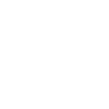
t = 0.00 s
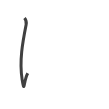
t = 0.75 s
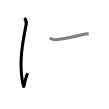
t = 1.50 s
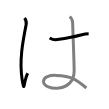
t = 2.50 s
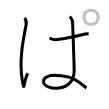
t = 3.25 s
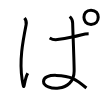
t = 4.00 s

The animated SVG that drew these frames (rendered in a browser with its animation timeline set to each time). Animation: 4 SMIL elements (animate=4); one cycle of 4.00 s.

<svg width="109px" height="109px" viewBox="0 0 px 109px" xmlns="http://www.w3.org/2000/svg" xmlns:xlink="http://www.w3.org/1999/xlink" xml:space="preserve" version="1.1"  baseProfile="full">
<path d="M24.51,18c1.25,1.5,2.15,4,1.62,6.62c-3.5,17.62-6.98,36.4-4,54.88c2.5,15.5,1.12,2,5.62-6.25" style="fill:none;stroke:black;stroke-width:3;opacity:0">
  <animate attributeType="CSS" attributeName="opacity" from="0" to="1" begin="0s" dur="1s" repeatCount="Indefinite" fill="freeze" />
</path>
<path d="M49.64,37.89c2.41,1.57,4.85,2.16,7.8,1.71c9.36-1.43,17.46-2.94,23.4-4.57c3.12-0.86,5.96-1.29,7.8-1.29" style="fill:none;stroke:black;stroke-width:3;opacity:0">
  <animate attributeType="CSS" attributeName="opacity" from="0" to="1" begin="1s" dur="1s" repeatCount="Indefinite" fill="freeze" />
</path>
<path d="M69.77,16.5c2.25,2.12,2.88,4.12,2.88,6.5c0,2.38,1.5,38.62,1.5,48c0,22.5-30.62,19.62-30.62,10.5c0-9.75,23.88-5.62,29.5-2.88c5.62,2.74,11.98,8.26,13.36,9.38" style="fill:none;stroke:black;stroke-width:3;opacity:0">
  <animate attributeType="CSS" attributeName="opacity" from="0" to="1" begin="2s" dur="1s" repeatCount="Indefinite" fill="freeze" />
</path>
<path d="M91.01,24.38c-9.62,0-9.25-14.25,0-14.25c9.76-0.01,9.5,14.25,0,14.25" style="fill:none;stroke:black;stroke-width:3;opacity:0">
  <animate attributeType="CSS" attributeName="opacity" from="0" to="1" begin="3s" dur="1s" repeatCount="Indefinite" fill="freeze" />
</path>
</svg>
